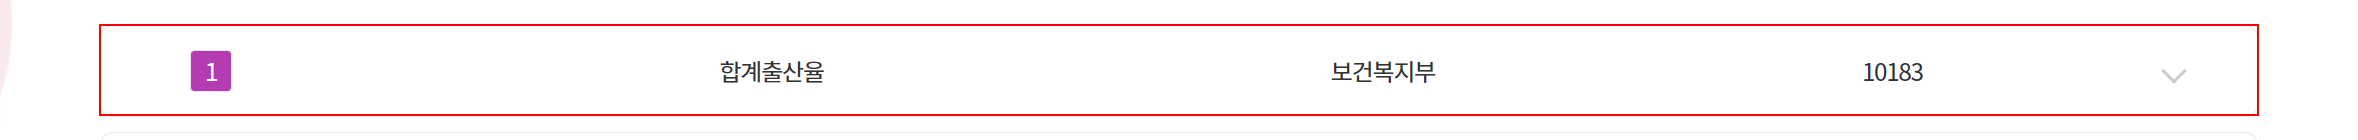
Task: D_e-나라지표_인기지표_조사
Workflow: 202_Nara_DownloadIndexDetail

Step 1: click on the list '{0}' in window '인기지표 | e-나라지표' (chrome.exe)

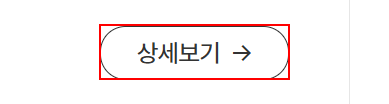
Step 2: click on the link '상세보기' in window '인기지표 | e-나라지표' (chrome.exe)

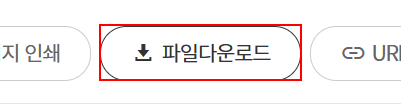
Step 3: click on the link '파일다운로드' in window '지표서비스 | e-나라지표' (chrome.exe)

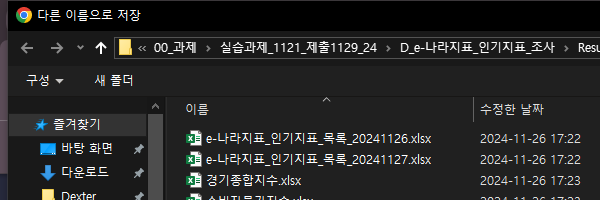
Step 4: Attach Window 'chrome.exe  다른 이름으로 저장' on the dialog in window '다른 이름으로 저장' (chrome.exe)

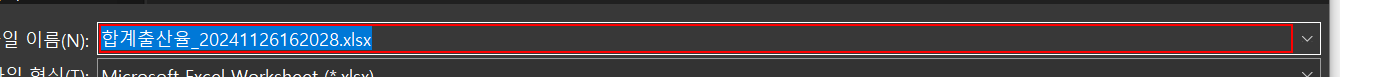
Step 5: type [in_Str_DownloadFilePath] into 'push button  이전 위치'

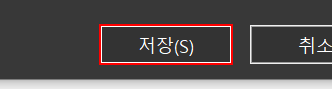
Step 6: click in window '저장(S)'

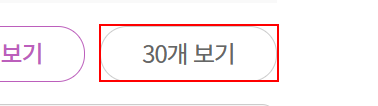
Step 7: click on the link in window '인기지표 | e-나라지표' (chrome.exe)
